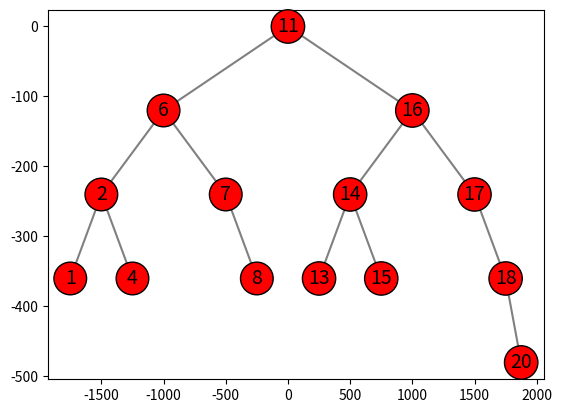

Write the Python code that produced this figure.
# -*- coding: utf-8 -*-
"""
@author: Efrain Retana
@Professor: Olac Fuentes 
"""

# Implementation of binary search trees using lists
import matplotlib.pyplot as plt
import numpy as np

def insert(T,newItem): # Insert newItem to BST T
    if T == None:  # T is empty
        T = [newItem,None,None]
    else:
        if newItem< T[0]:
            T[1] = insert(T[1],newItem) # Insert newItem in left subtree
        else:
            T[2] = insert(T[2],newItem) # Insert newItem in right subtree
    return T

def inOrder(T):
    if T!=None:
        inOrder(T[1])
        print(T[0],end=' ')
        inOrder(T[2])
#--------------------------------
#PROBLEM 1
def size(T):
    if T is None:
        return 0
    return 1 + size(T[1]) + size(T[2])
#--------------------------------
#PROBLEM 2
def minimum(T):
    if T is None:
        return
    if T[1] is None and T[2] is None:
        return T[0]
    
    return minimum(T[1])
#--------------------------------
#PROBLEM 3
def maximum(T):
    if T is None:
        return
    if T[1] is None and T[2] is None:
        return T[0]
    
    return maximum(T[2])
#--------------------------------
#PROBLEM 4
def height(T):
    if T is None:
        return
    left_tree = 1 + height(T[1])
    right_tree = 1 + height(T[2])
    
    return max(left_tree,right_tree)
#----------------------------------
#PROBLEM 5
def inTree(T,i):
    if T is None:
        return False
    if T[0] == i:
        return True
    
    if i < T[0]:
        return inTree(T[1],i)
        
    elif i > T[0]:
        return inTree(T[2],i)
        
#--------------------------------
#PROBLEM 6
def printByLevel(T):
    if T is None:
        return
#---------------------------------
#PROBLEM 7
def tree2List(T):
    if T is None:
        return []
    return tree2List(T[1]) + [T[0]] + tree2List(T[2])
#----------------------------------------------------
#PROBLEM 8
def leaves(T):
    if T is None:
        return
    if T[1] is None and T[2] is None:
        print(T[0],end=' ')
    leaves(T[1])
    leaves(T[2])
#--------------------------------------------------
#PROBLEM 9
def itemsAtDepthD(T,d):
    if T is None:
        return [] 
    if d == 0:
        return [T[0]]
    else:
        return itemsAtDepthD(T[1],d-1) + itemsAtDepthD(T[2],d-1)
#--------------------------------------------------
#PROBLEM 10
def depthOfK(T,k):
    if T is None:
        return -1
    if T[0] == k:
        return 0
    if k < T[0]:
        return 1 + depthOfK(T[1],k)
    elif k >= T[0]:
        return 1 + depthOfK(T[2],k)
#-----------------------------------------------------------------
#PROBLEM 11
def draw(T,ax,x0=0,y0=0,delta_x=1000,delta_y=120):
    delta_x = max([20,delta_x])
    if T[1] is not None:
        ax.plot([x0-delta_x,x0],[y0-delta_y,y0],linewidth=1.5,color='gray')
        draw(T[1],ax, x0-delta_x, y0-delta_y, delta_x/2, delta_y)
    if T[2] is not None:
        ax.plot([x0+delta_x,x0],[y0-delta_y,y0],linewidth=1.5,color='gray')
        draw(T[2],ax, x0+delta_x, y0-delta_y, delta_x/2, delta_y)
    ax.text(x0,y0, str(T[0]), size=14,ha="center", va="center",
        bbox=dict(facecolor='r',boxstyle="circle"))
    
    
    
if __name__ == "__main__":
    A =[11, 6, 7, 16, 17, 2, 4, 18, 14, 8, 15, 1, 20, 13]             
    T = None

    for a in A:
        print('Inserting',a)
        T = insert(T,a)   
        print(T)    
    inOrder(T)
    print()
    print(inTree(T,14))
    printByLevel(T)
    print(tree2List(T))
    leaves(T)
    print()
    print(itemsAtDepthD(T,3))
    print(depthOfK(T,0))
    plt.close('all')
    fig,ax = plt.subplots()
    draw(T,ax)